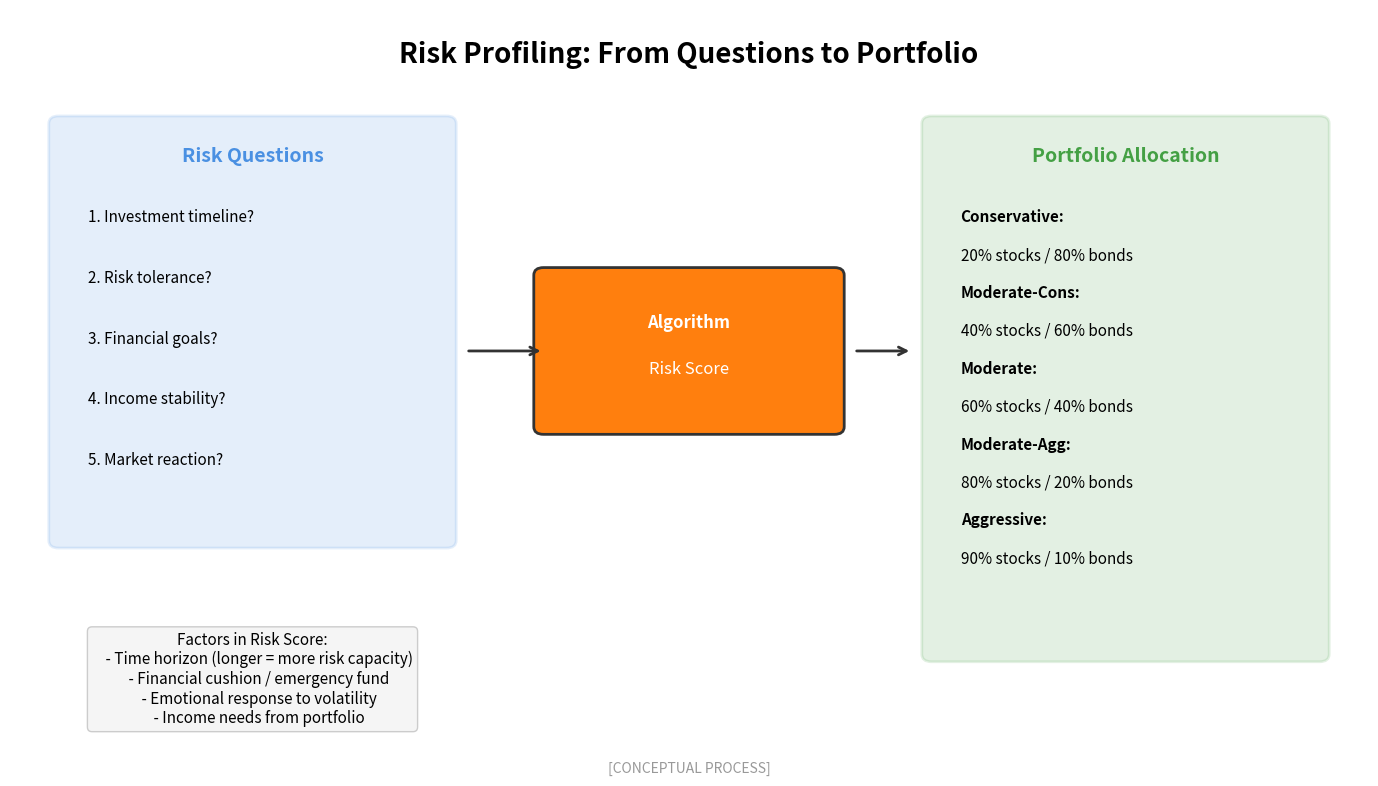

Write the Python code that produced this figure. (Note: this script raises an exception after producing the figure.)
"""
Risk Profiling Output
Shows how risk questionnaires translate to portfolio allocation

Output: risk_profiling_output.pdf
Module: module_01_fintech
Lesson: 8 - Robo-Advisors
"""

from pathlib import Path
import matplotlib.pyplot as plt
import matplotlib.patches as mpatches
import numpy as np

CHART_METADATA = {
    'title': 'Risk Profiling Output',
    'module': 'module_01_fintech',
    'lesson': 8,
    'url': 'https://github.com/Digital-AI-Finance/digital-finance/tree/main/module_01_fintech/figures/risk_profiling_output'
}

plt.rcParams.update({
    'font.size': 14,
    'axes.labelsize': 14,
})

def create_chart():
    """Create risk profiling output diagram"""
    fig, ax = plt.subplots(figsize=(14, 8))
    ax.set_xlim(0, 14)
    ax.set_ylim(0, 10)
    ax.axis('off')

    # Title
    ax.text(7, 9.3, 'Risk Profiling: From Questions to Portfolio', fontsize=20, fontweight='bold', ha='center')

    # Input questions (left)
    questions_box = mpatches.FancyBboxPatch((0.5, 3), 4, 5.5, boxstyle='round,pad=0.1',
                                             facecolor='#4A90E2', alpha=0.15,
                                             edgecolor='#4A90E2', lw=2)
    ax.add_patch(questions_box)
    ax.text(2.5, 8, 'Risk Questions', ha='center', fontsize=14, fontweight='bold', color='#4A90E2')

    questions = [
        '1. Investment timeline?',
        '2. Risk tolerance?',
        '3. Financial goals?',
        '4. Income stability?',
        '5. Market reaction?',
    ]
    for i, q in enumerate(questions):
        ax.text(0.8, 7.2-i*0.8, q, fontsize=11)

    # Processing (center)
    ax.annotate('', xy=(5.5, 5.5), xytext=(4.7, 5.5),
               arrowprops=dict(arrowstyle='->', color='#333333', lw=2))

    process_box = mpatches.FancyBboxPatch((5.5, 4.5), 3, 2, boxstyle='round,pad=0.1',
                                           facecolor='#FF7F0E', edgecolor='#333333', lw=2)
    ax.add_patch(process_box)
    ax.text(7, 5.8, 'Algorithm', ha='center', fontsize=12, fontweight='bold', color='white')
    ax.text(7, 5.2, 'Risk Score', ha='center', fontsize=12, color='white')

    ax.annotate('', xy=(9.3, 5.5), xytext=(8.7, 5.5),
               arrowprops=dict(arrowstyle='->', color='#333333', lw=2))

    # Output profiles (right)
    output_box = mpatches.FancyBboxPatch((9.5, 1.5), 4, 7, boxstyle='round,pad=0.1',
                                          facecolor='#44A044', alpha=0.15,
                                          edgecolor='#44A044', lw=2)
    ax.add_patch(output_box)
    ax.text(11.5, 8, 'Portfolio Allocation', ha='center', fontsize=14, fontweight='bold', color='#44A044')

    profiles = [
        ('Conservative', '20% stocks / 80% bonds'),
        ('Moderate-Cons', '40% stocks / 60% bonds'),
        ('Moderate', '60% stocks / 40% bonds'),
        ('Moderate-Agg', '80% stocks / 20% bonds'),
        ('Aggressive', '90% stocks / 10% bonds'),
    ]
    for i, (profile, alloc) in enumerate(profiles):
        ax.text(9.8, 7.2-i*1, f'{profile}:', fontsize=11, fontweight='bold')
        ax.text(9.8, 6.7-i*1, alloc, fontsize=11)

    # Factors considered
    factors = """Factors in Risk Score:
    - Time horizon (longer = more risk capacity)
    - Financial cushion / emergency fund
    - Emotional response to volatility
    - Income needs from portfolio"""

    ax.text(2.5, 1.8, factors, fontsize=11, ha='center', va='top',
           bbox=dict(boxstyle='round', facecolor='#F5F5F5', edgecolor='#CCCCCC'))

    # Source
    fig.text(0.5, 0.02, '[CONCEPTUAL PROCESS]', fontsize=10, ha='center', style='italic', color='#999999')

    plt.tight_layout()

    output_path = Path(__file__).parent / 'risk_profiling_output.pdf'
    plt.savefig(output_path, format='pdf', dpi=300, bbox_inches='tight')
    plt.close()
    print(f"Chart saved to: {output_path}")
    return output_path

if __name__ == '__main__':
    create_chart()
